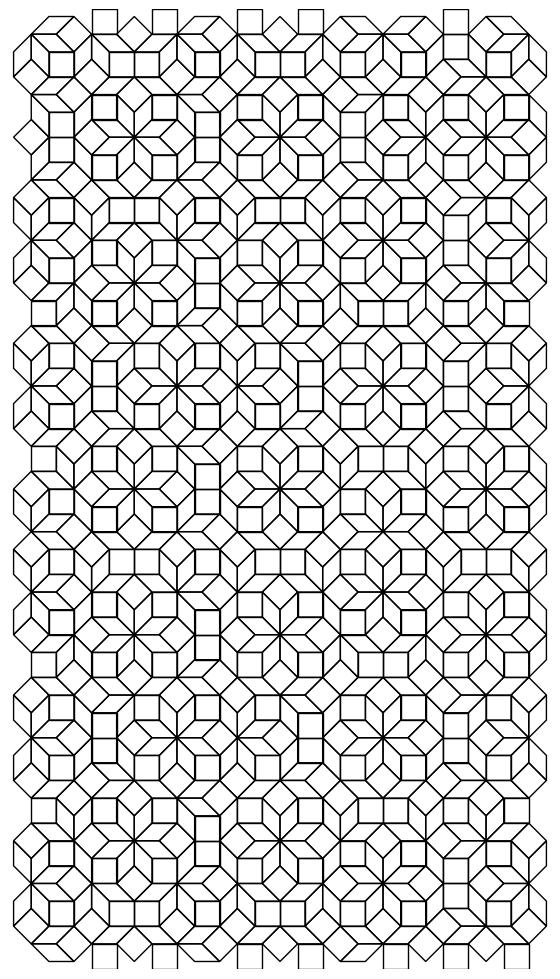
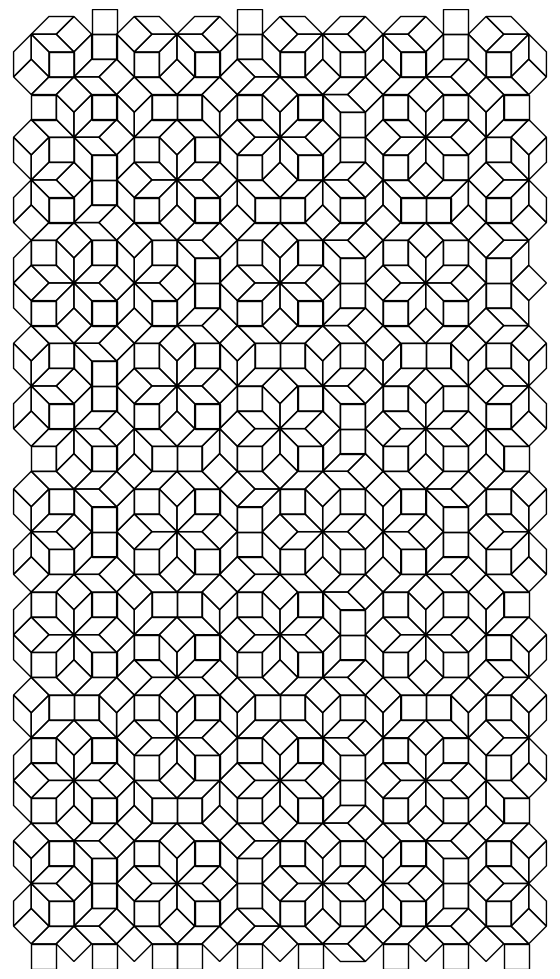

Python code for these plots, in order:
import numpy as np
import matplotlib.pyplot as plt
import matplotlib.patches as patches
import random
from typing import List, Tuple, Optional, Set
import math

class AmmannBeenkerTiling:
    """
    Generates Ammann-Beenker tilings with 8-fold rotational symmetry.
    Creates harmonious black and white line renderings using only squares and rhombi.
    """

    def __init__(self):
        """Initialize the Ammann-Beenker tiling generator."""
        self.n_grids = 4  # For 8-fold symmetry, use 4 grids (not 8 to avoid duplicates)
        self.basis_vectors = self._generate_basis_vectors()
        self.grid_offsets = self._generate_random_offsets()

    def _generate_basis_vectors(self) -> np.ndarray:
        """Generate basis vectors for 8-fold symmetry."""
        vectors = []
        # For 8-fold symmetry, use 4 directions spaced by π/4
        # Keep full scale - we'll make tiles smaller by using denser grid spacing
        for j in range(self.n_grids):
            angle = j * np.pi / 4  # π/4 spacing for 8-fold
            vector = np.array([np.cos(angle), np.sin(angle)])
            vectors.append(vector)
        return np.array(vectors)

    def _generate_random_offsets(self) -> np.ndarray:
        """Generate random grid offsets for variation."""
        # Use smaller random offsets for better tile formation
        offsets = np.random.uniform(0.2, 0.8, self.n_grids)
        return offsets

    def _find_intersections(self, k_range: range) -> List[Tuple[np.ndarray, Tuple[int, int], Tuple[int, int]]]:
        """Find all intersections between pairs of grids."""
        intersections = []

        # Compare each pair of grids
        for i in range(self.n_grids):
            for j in range(i + 1, self.n_grids):
                e_i, e_j = self.basis_vectors[i], self.basis_vectors[j]
                gamma_i, gamma_j = self.grid_offsets[i], self.grid_offsets[j]

                # Create coefficient matrix for line intersection
                coeff_matrix = np.array([[e_i[0], e_i[1]],
                                       [e_j[0], e_j[1]]])

                # Skip if lines are parallel
                det = np.linalg.det(coeff_matrix)
                if abs(det) < 1e-10:
                    continue

                inv_coeff = np.linalg.inv(coeff_matrix)

                # Find intersections for all line index combinations
                # Scale the grid spacing to make tiles smaller (4x denser grid)
                grid_scale = 0.25
                for k_i in k_range:
                    for k_j in k_range:
                        rhs = np.array([(k_i + gamma_i) * grid_scale, (k_j + gamma_j) * grid_scale])
                        intersection = inv_coeff @ rhs
                        intersections.append((intersection, (i, j), (k_i, k_j)))

        return intersections

    def _classify_tile(self, vertices: np.ndarray) -> str:
        """Classify whether a tile is a square or rhombus based on its angles."""
        if len(vertices) != 4:
            return "invalid"

        # Calculate side lengths
        sides = []
        for i in range(4):
            side = np.linalg.norm(vertices[(i+1) % 4] - vertices[i])
            sides.append(side)

        # Calculate angles
        angles = []
        for i in range(4):
            v1 = vertices[(i-1) % 4] - vertices[i]
            v2 = vertices[(i+1) % 4] - vertices[i]
            # Normalize vectors
            v1_norm = v1 / np.linalg.norm(v1)
            v2_norm = v2 / np.linalg.norm(v2)
            # Calculate angle
            cos_angle = np.clip(np.dot(v1_norm, v2_norm), -1, 1)
            angle = np.arccos(cos_angle)
            angles.append(angle)

        # Check if it's approximately a square (all angles ≈ 90°)
        right_angle = np.pi / 2
        angle_tolerance = 0.3  # radians

        square_angles = sum(1 for angle in angles if abs(angle - right_angle) < angle_tolerance)

        if square_angles >= 3:  # If at least 3 angles are close to 90°
            return "square"
        else:
            return "rhombus"

    def _get_tile_vertices(self, intersection: np.ndarray, grid_pair: Tuple[int, int],
                          k_indices: Tuple[int, int]) -> np.ndarray:
        """Get the four vertices of the tile around an intersection."""
        i, j = grid_pair
        k_i, k_j = k_indices

        # Calculate the full index vector for this intersection
        index_vector = np.zeros(self.n_grids)

        # Set known indices for intersecting grids
        index_vector[i] = k_i
        index_vector[j] = k_j

        # Calculate indices for other grids using ceiling function
        # Use the same grid scale as in intersection finding
        grid_scale = 0.25
        for grid_idx in range(self.n_grids):
            if grid_idx != i and grid_idx != j:
                dot_product = np.dot(self.basis_vectors[grid_idx], intersection)
                scaled_index = (dot_product - self.grid_offsets[grid_idx] * grid_scale) / grid_scale
                index_vector[grid_idx] = np.ceil(scaled_index)

        # Generate the four vertices of the tile
        vertices = []
        for di in [0, 1]:
            for dj in [0, 1]:
                vertex_indices = index_vector.copy()
                vertex_indices[i] += di
                vertex_indices[j] += dj

                # Convert indices to position with grid scaling
                position = np.sum([k * self.basis_vectors[idx] * grid_scale
                                 for idx, k in enumerate(vertex_indices)], axis=0)
                vertices.append(position)

        return np.array(vertices)

    def _order_vertices(self, vertices: np.ndarray) -> np.ndarray:
        """Order vertices clockwise around their centroid."""
        center = np.mean(vertices, axis=0)

        # Calculate angles from center to each vertex
        angles = []
        for vertex in vertices:
            diff = vertex - center
            angle = np.arctan2(diff[1], diff[0])
            angles.append(angle)

        # Sort vertices by angle
        sorted_indices = np.argsort(angles)
        return vertices[sorted_indices]

    def generate_tiles(self, k_range: Optional[range] = None,
                      width: float = 5.4, height: float = 9.6,
                      center: Tuple[float, float] = (0, 0),
                      margin_ratio: float = 0.01) -> Tuple[List[np.ndarray], List[np.ndarray]]:
        """
        Generate tiles using the Ammann-Beenker method to fill a rectangle with margins.

        Args:
            k_range: Range of grid line indices
            width: Width of the rectangle to fill
            height: Height of the rectangle to fill
            center: Center point of the rectangle
            margin_ratio: Fraction of width/height to use as margin (0.02 = 2% margin)

        Returns:
            Tuple of (squares, rhombi) - each as list of 4 vertices
        """
        if k_range is None:
            k_range = range(-15, 16)  # Back to reasonable range with grid scaling

        intersections = self._find_intersections(k_range)
        squares = []
        rhombi = []
        center_point = np.array(center)

        # Calculate small margins to avoid cut-off polygons at edges
        x_margin = width * margin_ratio
        y_margin = height * margin_ratio

        # Define the main rectangle bounds (most of the area)
        main_x_min = center_point[0] - width/2 + x_margin
        main_x_max = center_point[0] + width/2 - x_margin
        main_y_min = center_point[1] - height/2 + y_margin
        main_y_max = center_point[1] + height/2 - y_margin

        # Extended bounds for tile generation
        extended_margin = 1.0
        x_min = center_point[0] - width/2 - extended_margin
        x_max = center_point[0] + width/2 + extended_margin
        y_min = center_point[1] - height/2 - extended_margin
        y_max = center_point[1] + height/2 + extended_margin

        for intersection, grid_pair, k_indices in intersections:
            # Skip intersections way outside our extended area
            if (intersection[0] < x_min - 1 or intersection[0] > x_max + 1 or
                intersection[1] < y_min - 1 or intersection[1] > y_max + 1):
                continue

            vertices = self._get_tile_vertices(intersection, grid_pair, k_indices)

            # Check if tile overlaps with our main rectangle area
            tile_x_min = np.min(vertices[:, 0])
            tile_x_max = np.max(vertices[:, 0])
            tile_y_min = np.min(vertices[:, 1])
            tile_y_max = np.max(vertices[:, 1])

            # Only include tiles that are completely within the rectangle bounds
            # (no polygons poking out beyond 540x960)
            rect_x_min = center_point[0] - width/2
            rect_x_max = center_point[0] + width/2
            rect_y_min = center_point[1] - height/2
            rect_y_max = center_point[1] + height/2

            if (tile_x_min >= rect_x_min and tile_x_max <= rect_x_max and
                tile_y_min >= rect_y_min and tile_y_max <= rect_y_max):

                # Order vertices properly
                vertices = self._order_vertices(vertices)

                # Classify the tile
                tile_type = self._classify_tile(vertices)

                if tile_type == "square":
                    squares.append(vertices)
                elif tile_type == "rhombus":
                    rhombi.append(vertices)

        return squares, rhombi

    def plot_tiling(self, k_range: Optional[range] = None,
                   figsize: Tuple[float, float] = (5.4, 9.6),
                   line_width: float = 1.0,
                   save_path: Optional[str] = None) -> None:
        """
        Generate and plot a harmonious black and white Ammann-Beenker tiling.
        Fills the entire 540x960 rectangle and clips to exact dimensions.
        """
        if k_range is None:
            k_range = range(-15, 16)

        # Generate tiles to fill the rectangle
        squares, rhombi = self.generate_tiles(k_range, width=figsize[0], height=figsize[1])

        # Create figure with white background - exact pixel dimensions
        fig, ax = plt.subplots(figsize=figsize, facecolor='white', dpi=100)
        ax.set_facecolor('white')

        # Set exact rectangle bounds to match 540x960 output
        half_width = figsize[0] / 2
        half_height = figsize[1] / 2
        ax.set_xlim(-half_width, half_width)
        ax.set_ylim(-half_height, half_height)

        # Plot squares (unfilled, black outline)
        for vertices in squares:
            square = patches.Polygon(vertices, fill=False, edgecolor='black',
                                   linewidth=line_width, alpha=1.0)
            ax.add_patch(square)

        # Plot rhombi (unfilled, black outline)
        for vertices in rhombi:
            rhombus = patches.Polygon(vertices, fill=False, edgecolor='black',
                                    linewidth=line_width, alpha=1.0)
            ax.add_patch(rhombus)

        # Set equal aspect ratio and remove axes
        ax.set_aspect('equal')
        ax.axis('off')

        # Remove all margins and padding to ensure exact 540x960 pixels
        plt.subplots_adjust(left=0, right=1, top=1, bottom=0)

        # Save if path provided with exact dimensions
        if save_path:
            plt.savefig(save_path, dpi=100, bbox_inches='tight', pad_inches=0,
                       facecolor='white', edgecolor='none')

        # Only show if no save path provided
        if not save_path:
            plt.show()
        else:
            plt.close()

        print(f"Generated {len(squares)} squares and {len(rhombi)} rhombi")
        print(f"Rectangle dimensions: {figsize[0]} x {figsize[1]} (should be 5.4 x 9.6)")
        print(f"Output pixels: 540 x 960")


def generate_random_tiling(size: str = 'medium', save_path: Optional[str] = None) -> None:
    """
    Generate a random Ammann-Beenker tiling with different size options.
    """
    # Configure parameters based on size (all maintain 540x960 aspect ratio)
    size_configs = {
        'small': {'k_range': range(-12, 13), 'figsize': (5.4, 9.6)},
        'medium': {'k_range': range(-15, 16), 'figsize': (5.4, 9.6)},
        'large': {'k_range': range(-18, 19), 'figsize': (5.4, 9.6)}
    }

    config = size_configs.get(size, size_configs['medium'])

    # Create tiling generator with random seed
    random.seed()
    np.random.seed()

    tiling = AmmannBeenkerTiling()

    print(f"Generating {size} random Ammann-Beenker tiling...")
    print(f"Grid offsets: {tiling.grid_offsets}")

    tiling.plot_tiling(
        k_range=config['k_range'],
        figsize=config['figsize'],
        line_width=1.0,
        save_path=save_path
    )


if __name__ == "__main__":
    # Generate a random tiling
    generate_random_tiling('medium', 'random_ammann_beenker_tiling.png')

    # Generate another different one
    print("\nGenerating another random variation...")
    generate_random_tiling('medium')
